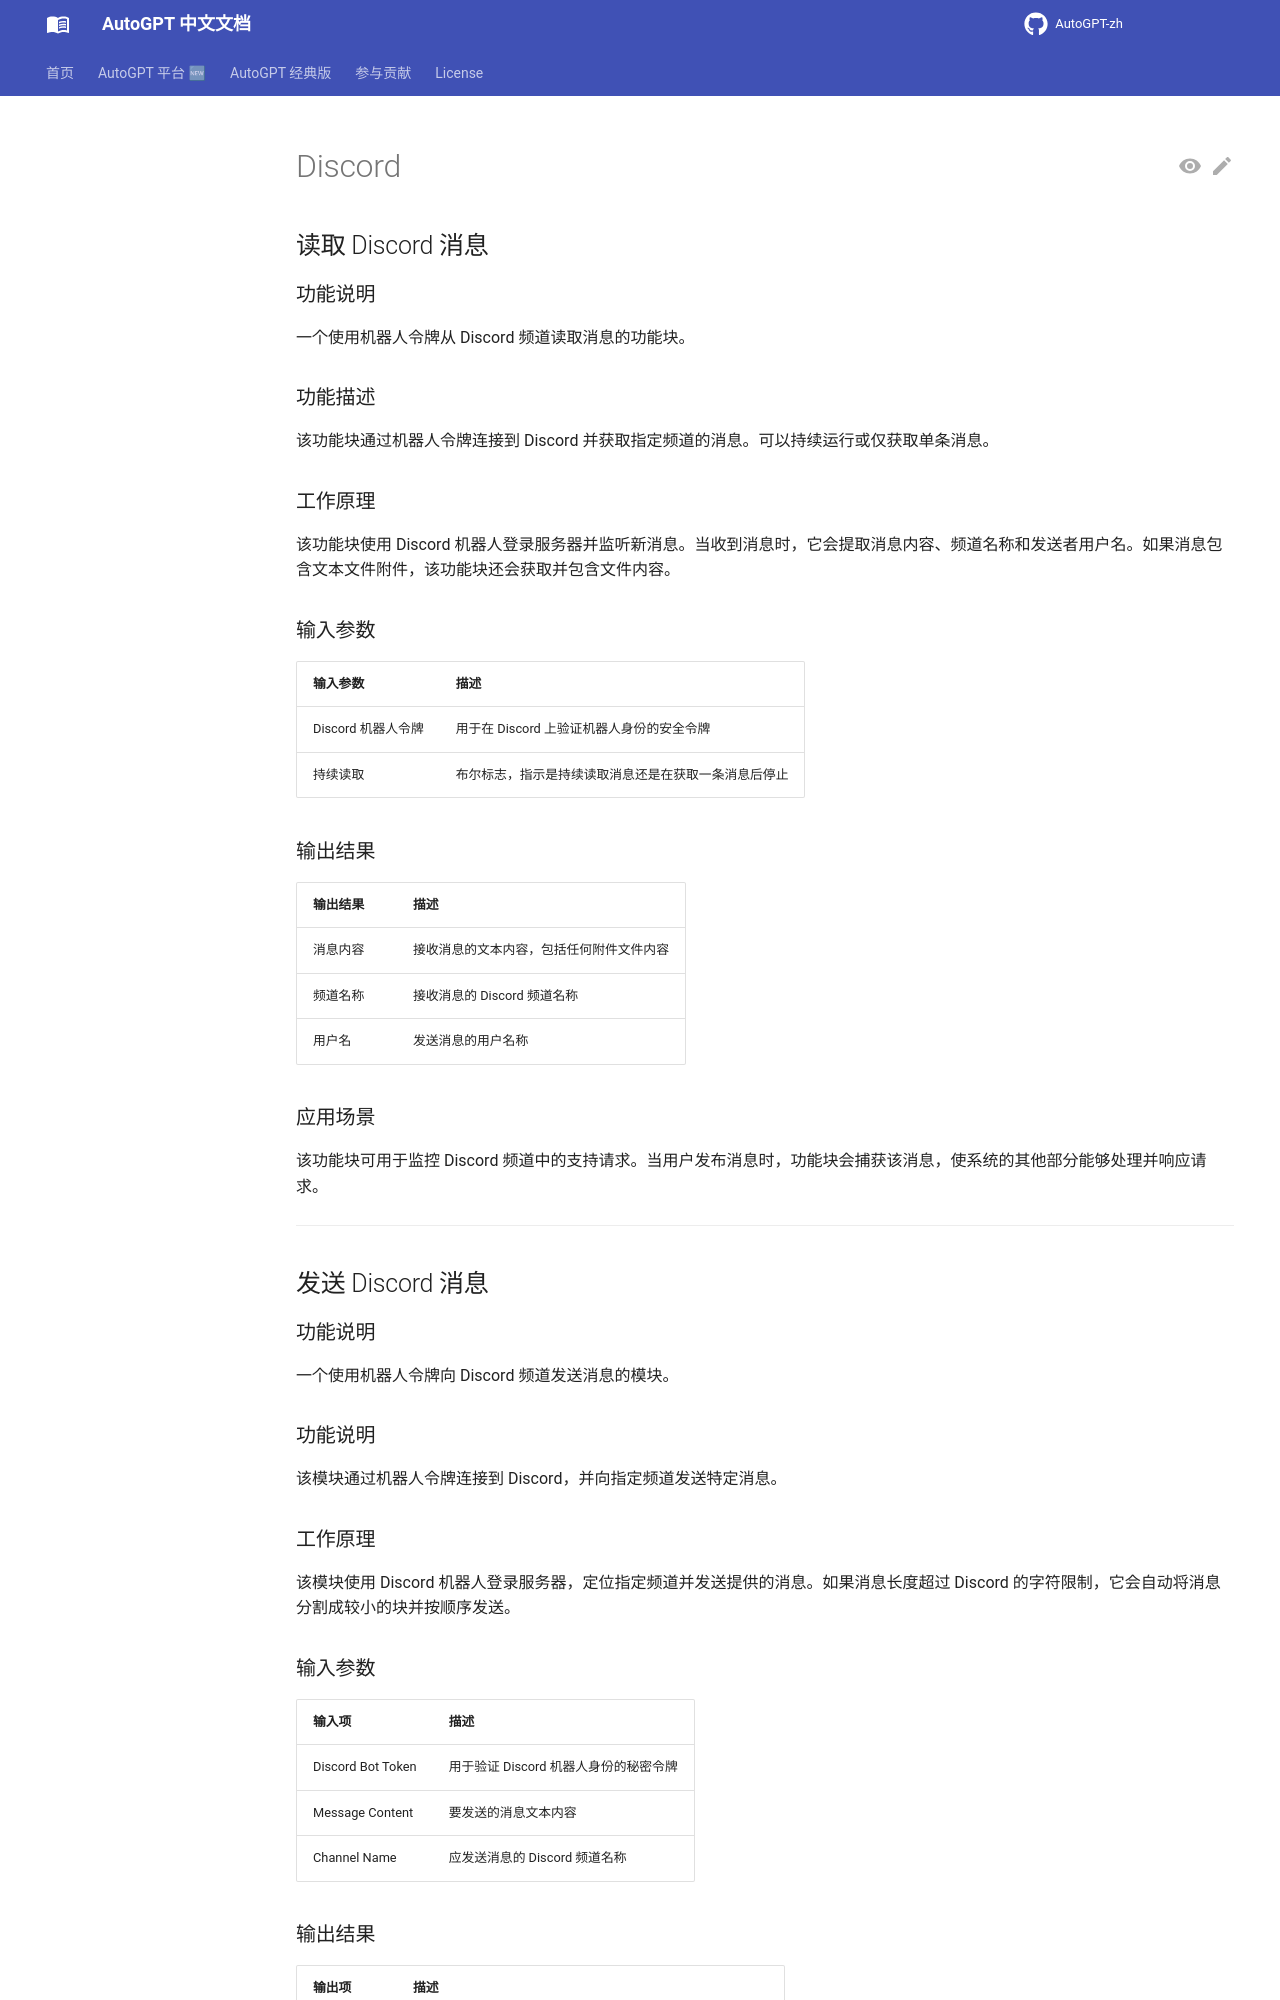

repository: zdocapp/AutoGPT-zh · page: platform/blocks/discord/index.html · generator: mkdocs

## 读取 Discord 消息

### 功能说明

一个使用机器人令牌从 Discord 频道读取消息的功能块。

### 功能描述

该功能块通过机器人令牌连接到 Discord 并获取指定频道的消息。可以持续运行或仅获取单条消息。

### 工作原理

该功能块使用 Discord 机器人登录服务器并监听新消息。当收到消息时，它会提取消息内容、频道名称和发送者用户名。如果消息包含文本文件附件，该功能块还会获取并包含文件内容。

### 输入参数

| 输入参数 | 描述 |
|-------|-------------|
| Discord 机器人令牌 | 用于在 Discord 上验证机器人身份的安全令牌 |
| 持续读取 | 布尔标志，指示是持续读取消息还是在获取一条消息后停止 |

### 输出结果

| 输出结果 | 描述 |
|--------|-------------|
| 消息内容 | 接收消息的文本内容，包括任何附件文件内容 |
| 频道名称 | 接收消息的 Discord 频道名称 |
| 用户名 | 发送消息的用户名称 |

### 应用场景

该功能块可用于监控 Discord 频道中的支持请求。当用户发布消息时，功能块会捕获该消息，使系统的其他部分能够处理并响应请求。

---

## 发送 Discord 消息

### 功能说明

一个使用机器人令牌向 Discord 频道发送消息的模块。

### 功能说明

该模块通过机器人令牌连接到 Discord，并向指定频道发送特定消息。

### 工作原理

该模块使用 Discord 机器人登录服务器，定位指定频道并发送提供的消息。如果消息长度超过 Discord 的字符限制，它会自动将消息分割成较小的块并按顺序发送。

### 输入参数

| 输入项 | 描述 |
|-------|-------------|
| Discord Bot Token | 用于验证 Discord 机器人身份的秘密令牌 |
| Message Content | 要发送的消息文本内容 |
| Channel Name | 应发送消息的 Discord 频道名称 |
